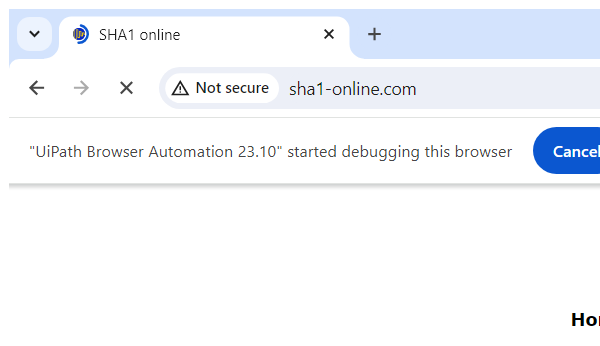
Task: Robotic Enterprise Framework
Workflow: SHA1_TakeHashKey

Step 1 [try]: Attach Browser 'SHA1 online' in window 'SHA1 online' (chrome.exe)

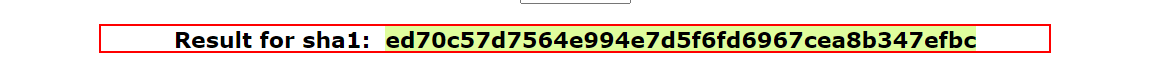
Step 2: find the paragraph 'Result for sha1:'

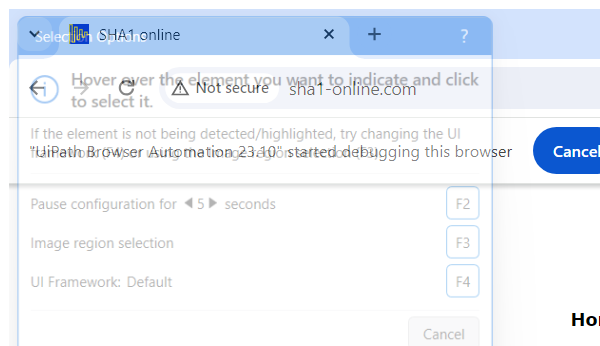
Step 3 [try]: Attach Browser 'chrome.exe  SHA1 online' in window 'SHA1 online' (chrome.exe)

Step 4: get-text from the element (same screen as step 2)

Step 5 [try]: Attach Browser 'SHA1 online' in window 'SHA1 online' (chrome.exe) (same screen as step 3)
